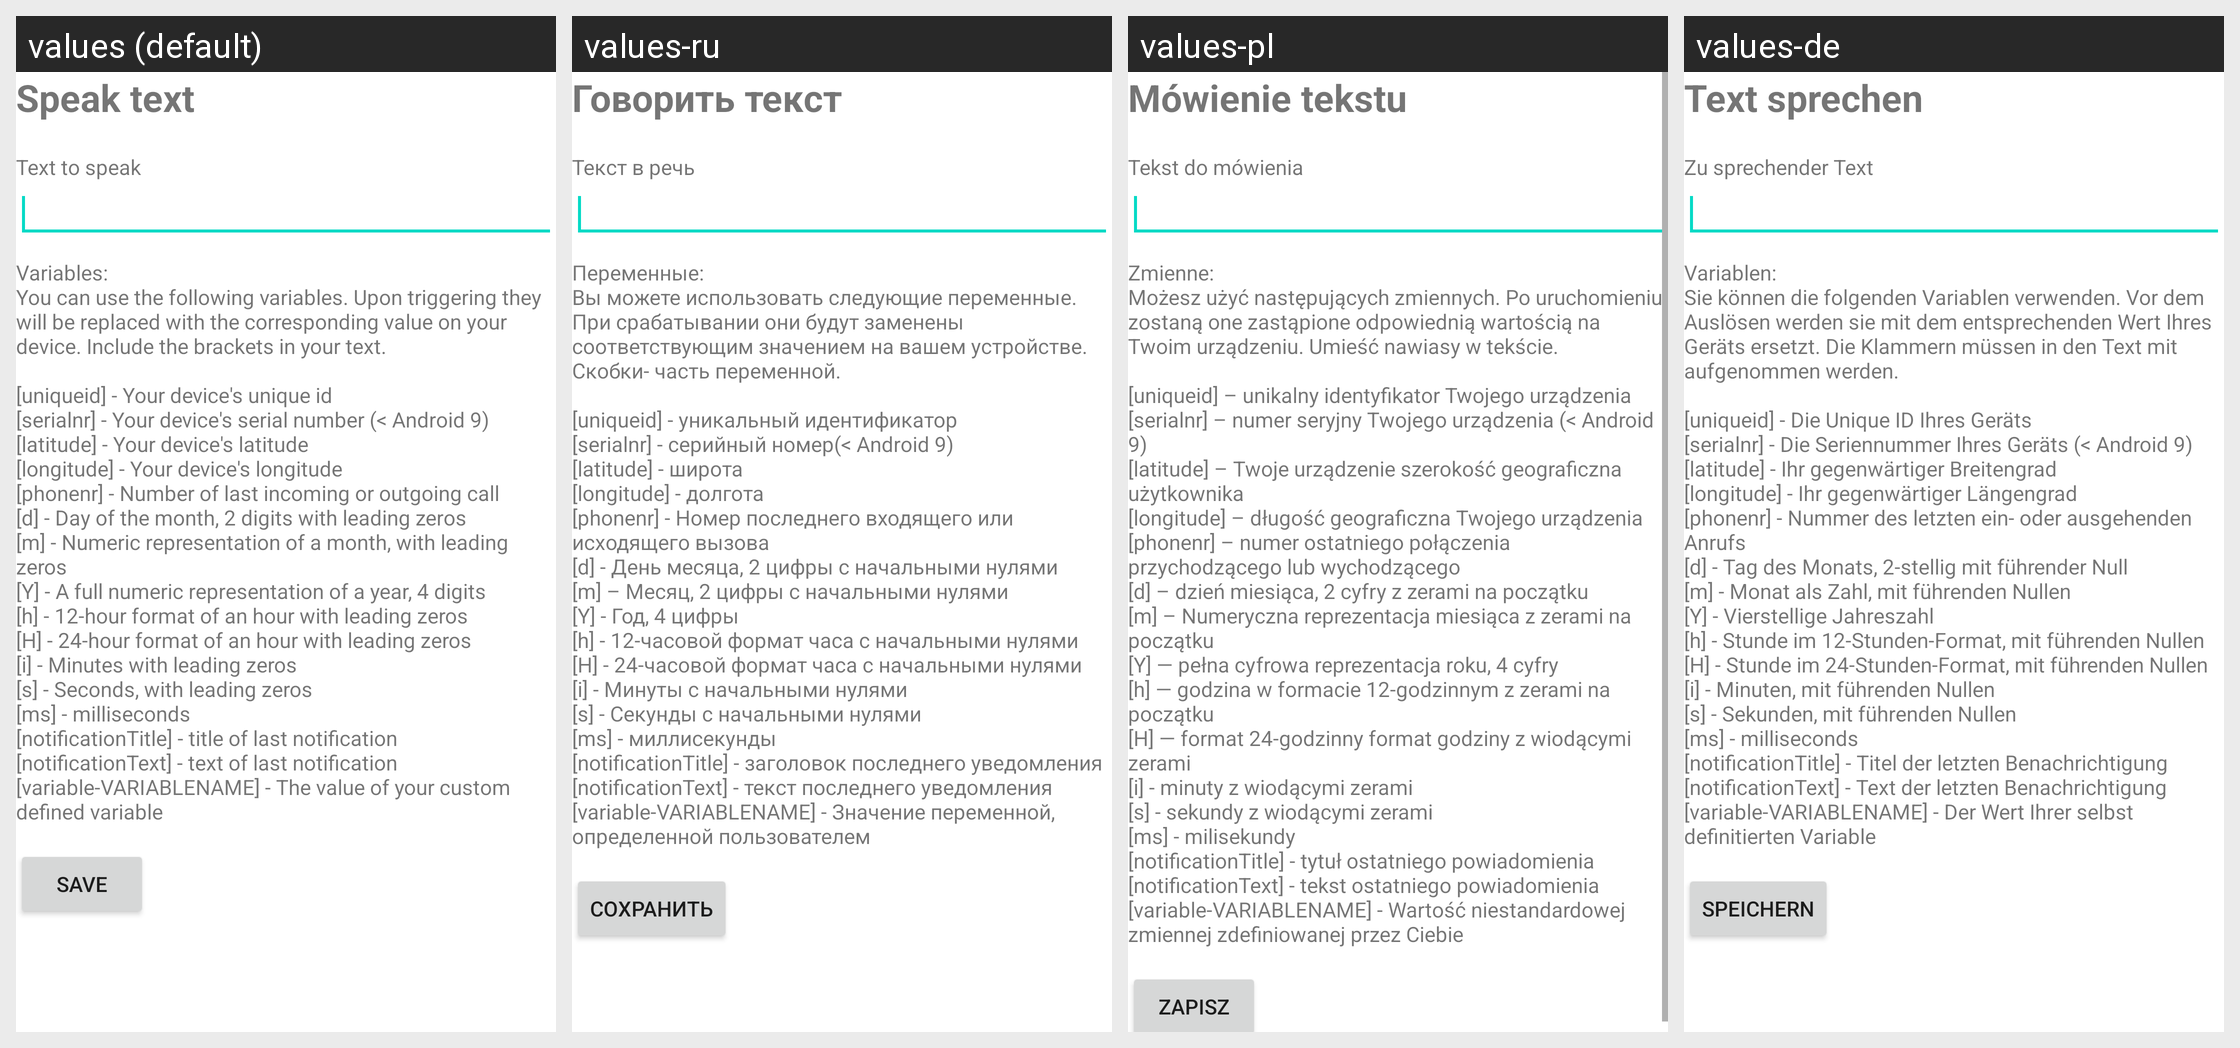

Strings drawn on this Android screen and how each of the app's shown locales translates them:
Android screen res/layout/activity_manage_action_speak_text.xml rendered under 4 locales, left to right: values (default), values-ru, values-pl, values-de. Device: Nexus 5 (rendered at 1080×1920; each locale shown at half size, 540×960, under a caption strip naming it); theme Theme.MaterialComponents.DayNight.NoActionBar.
Other locales in the repository, not shown: values-es, values-fr, values-it, values-nl, values-ru-rRU, values-zh-rCN.
Strings drawn on this screen, with the default value and each locale's value (text and hints the layout hard-codes, and strings that could not be matched under every locale, appear in the picture but are not listed):

actionSpeakText
  values: Speak text
  values-ru: Говорить текст
  values-pl: Mówienie tekstu
  values-de: Text sprechen

textToSpeak
  values: Text to speak
  values-ru: Текст в речь
  values-pl: Tekst do mówienia
  values-de: Zu sprechender Text

urlLegend
  values: Variables:
      You can use the following variables. Upon triggering they will be replaced with the corresponding value on your device. Include the brackets in your text.
      
      [uniqueid] - Your device's unique id
      [serialnr] - Your device's serial number (< Android 9)
      [latitude] - Your device's latitude
      [longitude] - Your device's longitude
      [phonenr] - Number of last incoming or outgoing call
      [d] - Day of …[clipped]
  values-ru: Переменные:
      Вы можете использовать следующие переменные. При срабатывании они будут заменены соответствующим значением на вашем устройстве. Скобки- часть переменной.
      
      [uniqueid] - уникальный идентификатор
      [serialnr] - серийный номер(< Android 9)
      [latitude] - широта
      [longitude] - долгота
      [phonenr] - Номер последнего входящего или исходящего вызова
      [d] - День месяца, 2 цифры с начальными нулями
      [m] …[clipped]
  values-pl: Zmienne:
      Możesz użyć następujących zmiennych. Po uruchomieniu zostaną one zastąpione odpowiednią wartością na Twoim urządzeniu. Umieść nawiasy w tekście.
      
      [uniqueid] – unikalny identyfikator Twojego urządzenia
      [serialnr] – numer seryjny Twojego urządzenia (< Android 9)
      [latitude] – Twoje urządzenie szerokość geograficzna użytkownika
      [longitude] – długość geograficzna Twojego urządzenia
      [phonenr] …[clipped]
  values-de: Variablen:
      Sie können die folgenden Variablen verwenden. Vor dem Auslösen werden sie mit dem entsprechenden Wert Ihres Geräts ersetzt. Die Klammern müssen in den Text mit aufgenommen werden.
      
      [uniqueid] - Die Unique ID Ihres Geräts
      [serialnr] - Die Seriennummer Ihres Geräts (< Android 9)
      [latitude] - Ihr gegenwärtiger Breitengrad
      [longitude] - Ihr gegenwärtiger Längengrad
      [phonenr] - Nummer des …[clipped]

save
  values: Save
  values-ru: Сохранить
  values-pl: Zapisz
  values-de: Speichern
